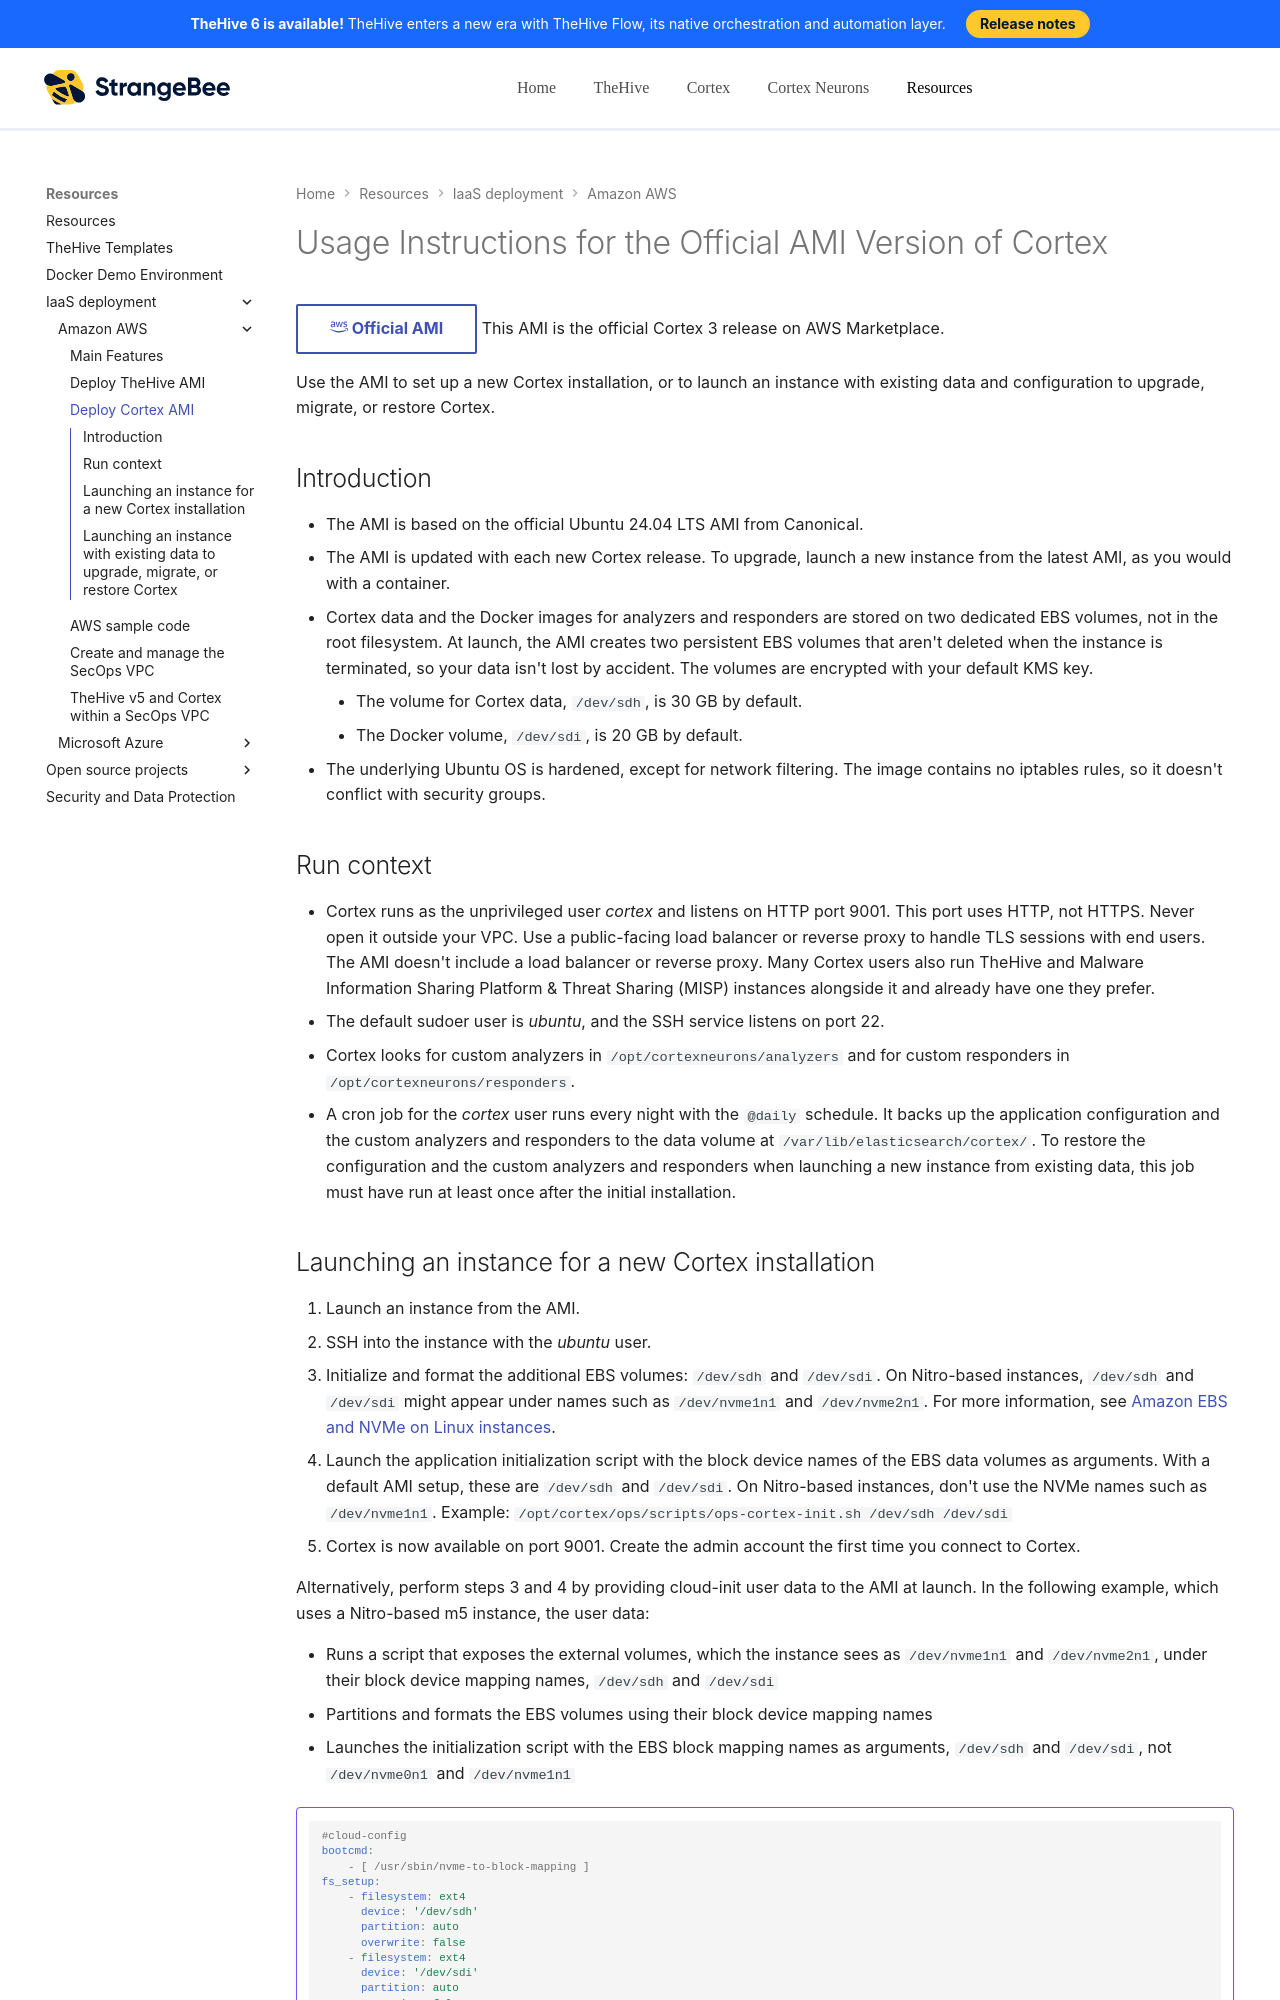

repository: StrangeBeeCorp/docs · page: resources/iaas/aws/cortex/index.html · generator: mkdocs

# Usage Instructions for the Official AMI Version of Cortex

[:fontawesome-brands-aws: Official AMI](https://aws.amazon.com/marketplace/pp/prodview-6mcx44ljm4qla){ .md-button target=_blank } This AMI is the official Cortex 3 release on AWS Marketplace.

Use the AMI to set up a new Cortex installation, or to launch an instance with existing data and configuration to upgrade, migrate, or restore Cortex.

## Introduction

* The AMI is based on the official Ubuntu 24.04 LTS AMI from Canonical.
* The AMI is updated with each new Cortex release. To upgrade, launch a new instance from the latest AMI, as you would with a container.
* Cortex data and the Docker images for analyzers and responders are stored on two dedicated EBS volumes, not in the root filesystem. At launch, the AMI creates two persistent EBS volumes that aren't deleted when the instance is terminated, so your data isn't lost by accident. The volumes are encrypted with your default KMS key.
    * The volume for Cortex data, `/dev/sdh`, is 30 GB by default.
    * The Docker volume, `/dev/sdi`, is 20 GB by default.
* The underlying Ubuntu OS is hardened, except for network filtering. The image contains no iptables rules, so it doesn't conflict with security groups.

## Run context

* Cortex runs as the unprivileged user *cortex* and listens on HTTP port 9001. This port uses HTTP, not HTTPS. Never open it outside your VPC. Use a public-facing load balancer or reverse proxy to handle TLS sessions with end users. The AMI doesn't include a load balancer or reverse proxy. Many Cortex users also run TheHive and Malware Information Sharing Platform & Threat Sharing (MISP) instances alongside it and already have one they prefer.
* The default sudoer user is *ubuntu*, and the SSH service listens on port 22.
* Cortex looks for custom analyzers in `/opt/cortexneurons/analyzers` and for custom responders in `/opt/cortexneurons/responders`.
* A cron job for the *cortex* user runs every night with the `@daily` schedule. It backs up the application configuration and the custom analyzers and responders to the data volume at `/var/lib/elasticsearch/cortex/`. To restore the configuration and the custom analyzers and responders when launching a new instance from existing data, this job must have run at least once after the initial installation.
